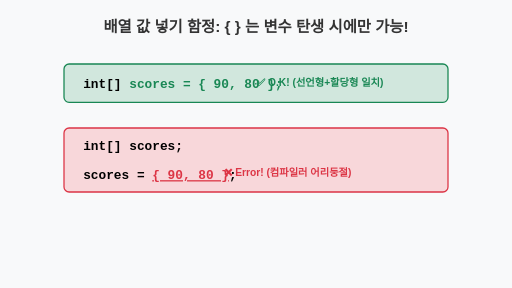
t = 0.00 s
t = 1.20 s: frame unchanged from t = 0.00 s, image omitted
t = 2.80 s: frame unchanged from t = 0.00 s, image omitted
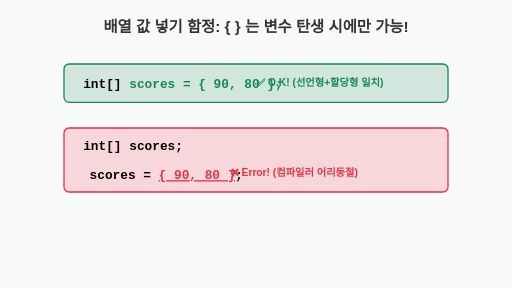
t = 4.00 s
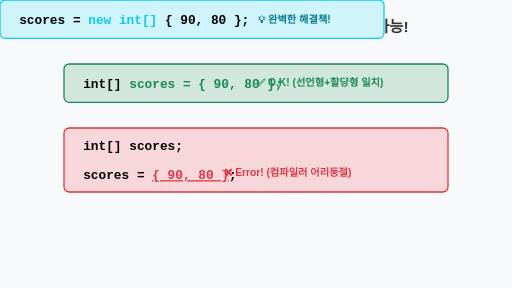
t = 5.20 s
t = 6.60 s: frame unchanged from t = 5.20 s, image omitted

The animated SVG that drew these frames (rendered in a browser with its animation timeline set to each time). Animation: 3 CSS @keyframes rules; one cycle of 8.00 s, repeats indefinitely.

<svg viewBox="0 0 800 450" xmlns="http://www.w3.org/2000/svg">
  <rect width="800" height="450" fill="#f8f9fa"/>
  <style>
    @keyframes slide-in {
      0%, 20% { transform: translateX(50px); opacity: 0; }
      40%, 80% { transform: translateX(0); opacity: 1; }
      100% { opacity: 0; }
    }
    @keyframes error-shake {
      0%, 40% { transform: translateX(0); }
      45%, 55% { transform: translateX(-10px); }
      50%, 60% { transform: translateX(10px); }
      65%, 100% { transform: translateX(0); }
    }
    @keyframes show-solution {
      0%, 50% { opacity: 0; transform: translateY(20px); }
      60%, 90% { opacity: 1; transform: translateY(0); }
      100% { opacity: 0; }
    }
    .anim-slide { animation: slide-in 8s infinite; }
    .anim-err { animation: error-shake 8s infinite; }
    .anim-sol { animation: show-solution 8s infinite; }
    
    .code-text { font-family: monospace; font-size: 20px; font-weight: bold; }
    .label-text { font-family: sans-serif; font-size: 16px; font-weight: bold; text-anchor: middle; }
    .title { font-family: sans-serif; font-size: 24px; font-weight: bold; fill: #333; text-anchor: middle; }
  </style>

  <text x="400" y="50" class="title">배열 값 넣기 함정: { } 는 변수 탄생 시에만 가능!</text>

  <!-- 1. 정상 (탄생과 동시에 값 넣기) -->
  <g transform="translate(100, 100)">
    <rect width="600" height="60" rx="8" fill="#d1e7dd" stroke="#198754" stroke-width="2"/>
    <text x="30" y="38" class="code-text" fill="#198754">
      <tspan fill="#000">int[]</tspan> scores = <tspan fill="#198754">{ 90, 80 }</tspan>;
    </text>
    <text x="400" y="35" class="label-text" fill="#198754">✅ O.K! (선언형+할당형 일치)</text>
  </g>

  <!-- 2. 에러 (선언 후 나중에 넣기) -->
  <g transform="translate(100, 200)">
    <rect width="600" height="100" rx="8" fill="#f8d7da" stroke="#dc3545" stroke-width="2"/>
    
    <text x="30" y="35" class="code-text" fill="#000">int[] scores;</text>
    
    <g class="anim-err">
      <text x="30" y="80" class="code-text">
        scores = <tspan fill="#dc3545" text-decoration="underline">{ 90, 80 }</tspan>;
      </text>
      <text x="350" y="75" class="label-text" fill="#dc3545">❌ Error! (컴파일러 어리둥절)</text>
    </g>
  </g>

  <!-- 3. 해결책 (나중에 넣을 거면 new int[] 명시!) -->
  <g transform="translate(100, 340)" class="anim-sol">
    <rect width="600" height="60" rx="8" fill="#cff4fc" stroke="#0dcaf0" stroke-width="2"/>
    
    <text x="30" y="38" class="code-text">
      scores = <tspan fill="#0dcaf0">new int[]</tspan> { 90, 80 };
    </text>
    <text x="460" y="36" class="label-text" fill="#087990">💡 완벽한 해결책!</text>
  </g>

</svg>
